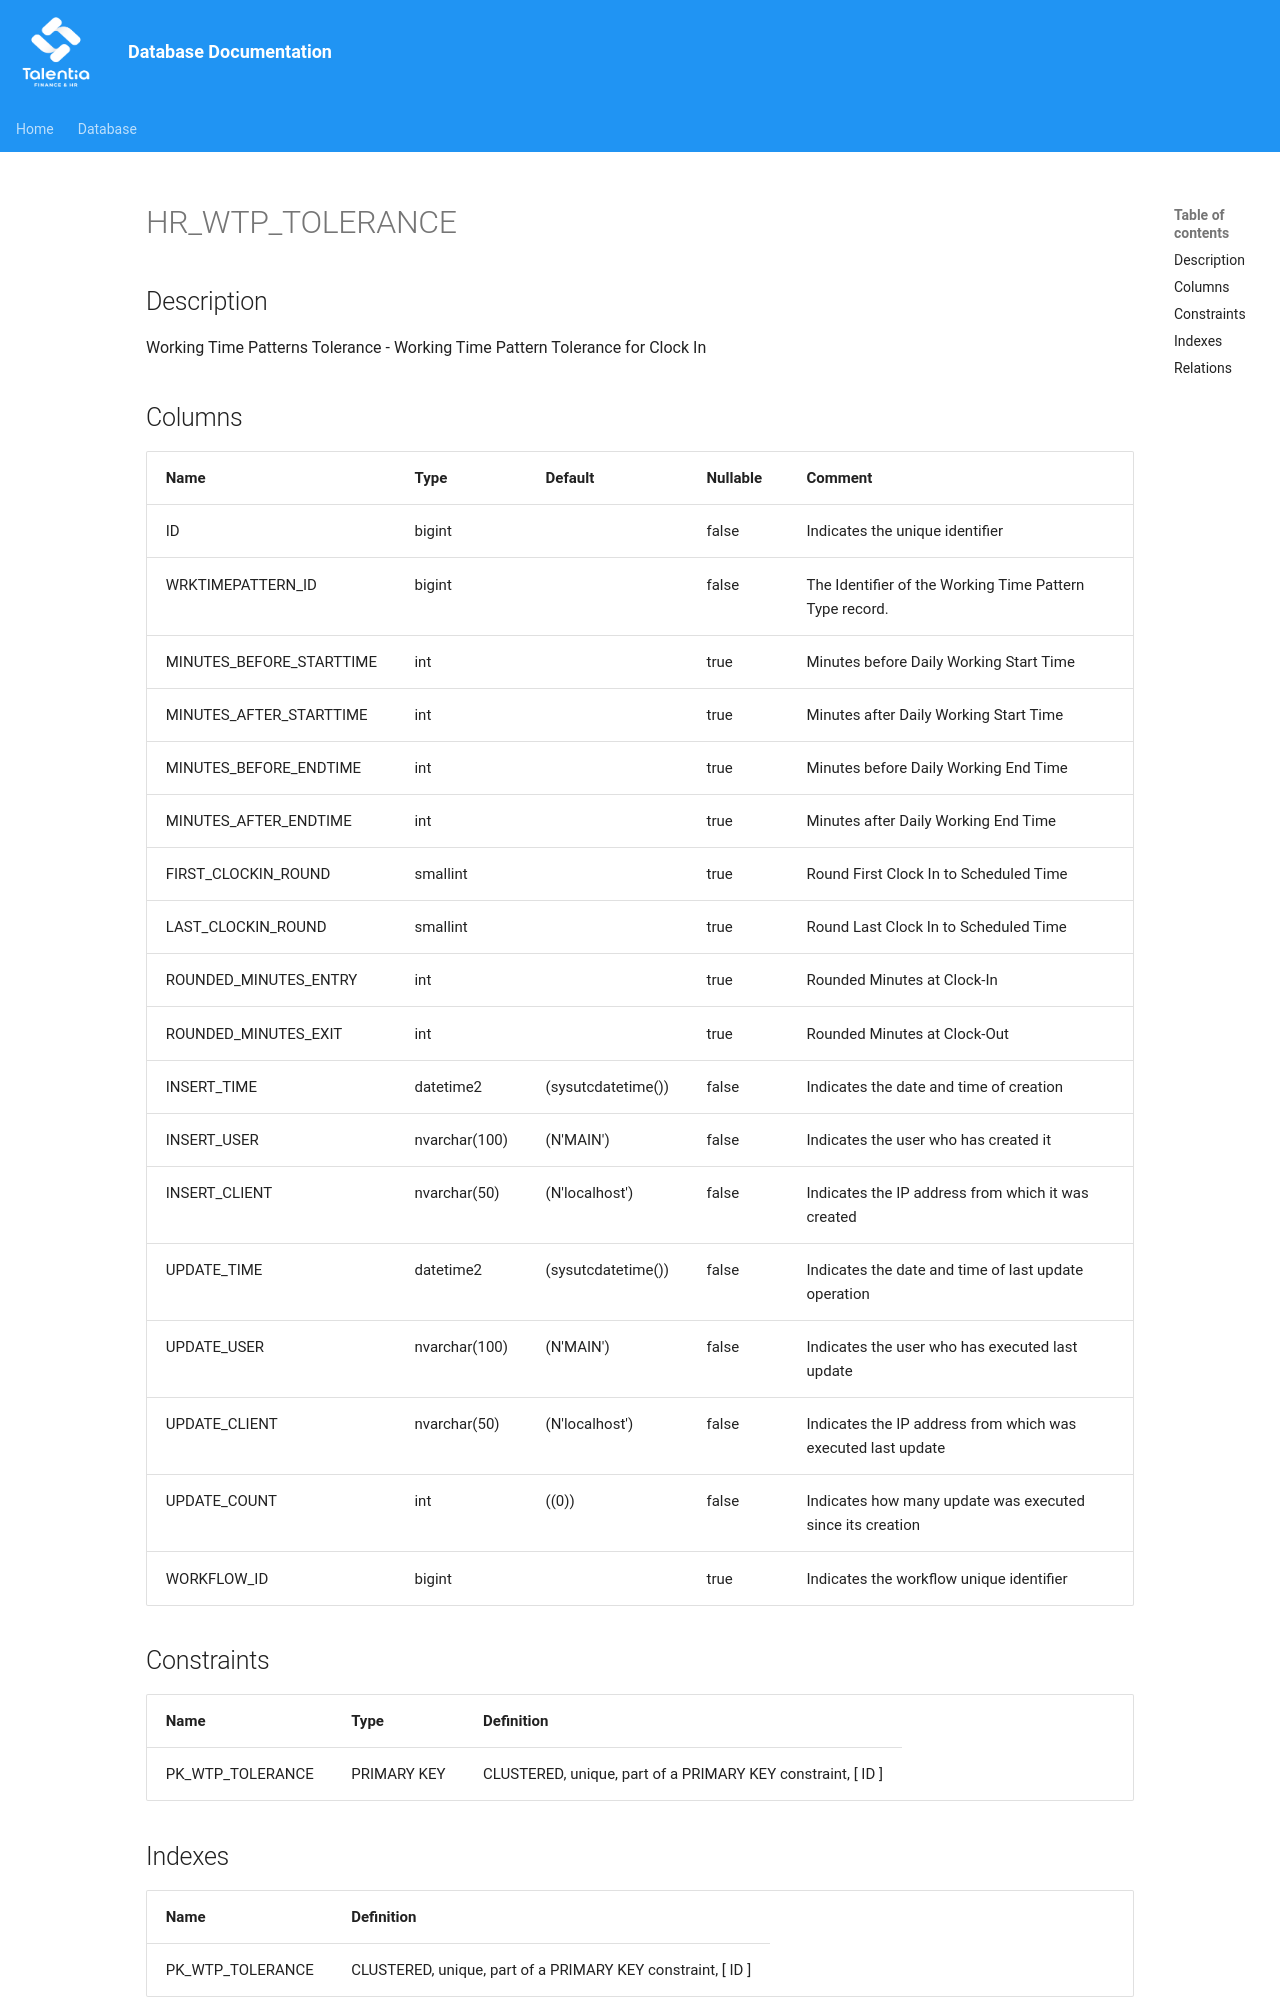

repository: giovanniporcelli/documentazione-db · page: schema/HR_WTP_TOLERANCE/index.html · generator: mkdocs

# HR_WTP_TOLERANCE

## Description

Working Time Patterns Tolerance - Working Time Pattern Tolerance for Clock In  


## Columns

| Name | Type | Default | Nullable | Comment |
| ---- | ---- | ------- | -------- | ------- |
| ID | bigint |  | false | Indicates the unique identifier |
| WRKTIMEPATTERN_ID | bigint |  | false | The Identifier of the Working Time Pattern Type record. |
| MINUTES_BEFORE_STARTTIME | int |  | true | Minutes before Daily Working Start Time |
| MINUTES_AFTER_STARTTIME | int |  | true | Minutes after Daily Working Start Time |
| MINUTES_BEFORE_ENDTIME | int |  | true | Minutes before Daily Working End Time |
| MINUTES_AFTER_ENDTIME | int |  | true | Minutes after Daily Working End Time |
| FIRST_CLOCKIN_ROUND | smallint |  | true | Round First Clock In to Scheduled Time |
| LAST_CLOCKIN_ROUND | smallint |  | true | Round Last Clock In to Scheduled Time |
| ROUNDED_MINUTES_ENTRY | int |  | true | Rounded Minutes at Clock-In |
| ROUNDED_MINUTES_EXIT | int |  | true | Rounded Minutes at Clock-Out |
| INSERT_TIME | datetime2 | (sysutcdatetime()) | false | Indicates the date and time of creation |
| INSERT_USER | nvarchar(100) | (N'MAIN') | false | Indicates the user who has created it |
| INSERT_CLIENT | nvarchar(50) | (N'localhost') | false | Indicates the IP address from which it was created |
| UPDATE_TIME | datetime2 | (sysutcdatetime()) | false | Indicates th
